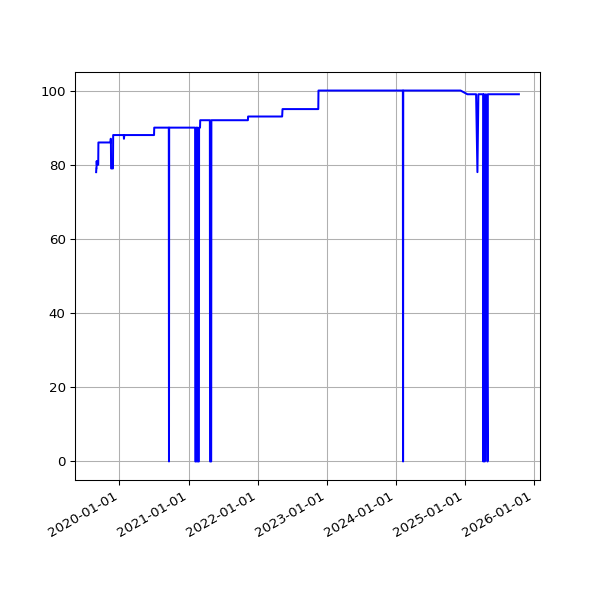

Source data for this figure (header and first rows):
date, 2.03
2019-08-31 07:21:42 +0100, 78
2019-09-01 06:49:29 +0100, 79
2019-09-02 07:51:11 +0100, 79
2019-09-03 07:29:39 +0100, 81
2019-09-04 06:17:51 +0100, 80
2019-09-05 06:54:14 +0100, 80
2019-09-06 07:45:40 +0100, 80
2019-09-07 07:11:51 +0100, 80
2019-09-08 07:03:55 +0100, 80
2019-09-09 07:14:57 +0100, 80
2019-09-10 06:46:30 +0100, 80
2019-09-11 08:54:56 +0100, 80
2019-09-12 05:58:56 +0100, 86
2019-09-13 07:46:46 +0100, 86
2019-09-14 07:31:29 +0100, 86
2019-09-15 06:56:58 +0100, 86
2019-09-16 07:12:25 +0100, 86
2019-09-17 07:28:47 +0100, 86
2019-09-18 07:41:15 +0100, 86
2019-09-19 06:31:50 +0100, 86
2019-09-20 06:53:53 +0100, 86
2019-09-21 07:05:33 +0100, 86
2019-09-23 07:35:39 +0100, 86
2019-09-24 06:05:26 +0100, 86
2019-09-25 06:48:18 +0100, 86
2019-09-26 05:58:13 +0100, 86
2019-09-27 05:59:54 +0100, 86
2019-09-28 05:34:54 +0100, 86
2019-09-29 06:13:51 +0100, 86
2019-09-30 06:26:08 +0100, 86
2019-10-01 06:16:35 +0100, 86
2019-10-02 06:22:22 +0100, 86
2019-10-03 07:08:19 +0100, 86
2019-10-04 06:46:12 +0100, 86
2019-10-05 08:16:40 +0100, 86
2019-10-06 06:29:24 +0100, 86
2019-10-07 06:08:49 +0100, 86
2019-10-08 06:12:38 +0100, 86
2019-10-09 06:58:01 +0100, 86
2019-10-10 07:37:00 +0100, 86
2019-10-11 06:54:54 +0100, 86
2019-10-12 07:38:37 +0100, 86
2019-10-13 06:31:56 +0100, 86
2019-10-14 08:17:59 +0100, 86
2019-10-15 06:32:44 +0100, 86
2019-10-16 06:27:08 +0100, 86
2019-10-17 06:16:04 +0100, 86
2019-10-18 06:25:35 +0100, 86
2019-10-19 06:21:29 +0100, 86
2019-10-20 05:47:08 +0100, 86
2019-10-21 06:14:33 +0100, 86
2019-10-22 16:53:31 +0100, 86
2019-10-23 17:21:53 +0100, 86
2019-10-24 17:26:35 +0100, 86
2019-10-25 18:12:02 +0100, 86
2019-10-26 21:57:51 +0100, 86
2019-10-28 01:00:38 +0000, 86
2019-10-28 17:42:43 +0000, 86
2019-10-29 18:04:47 +0000, 86
2019-10-30 18:25:04 +0000, 86
... 1,681 more rows
